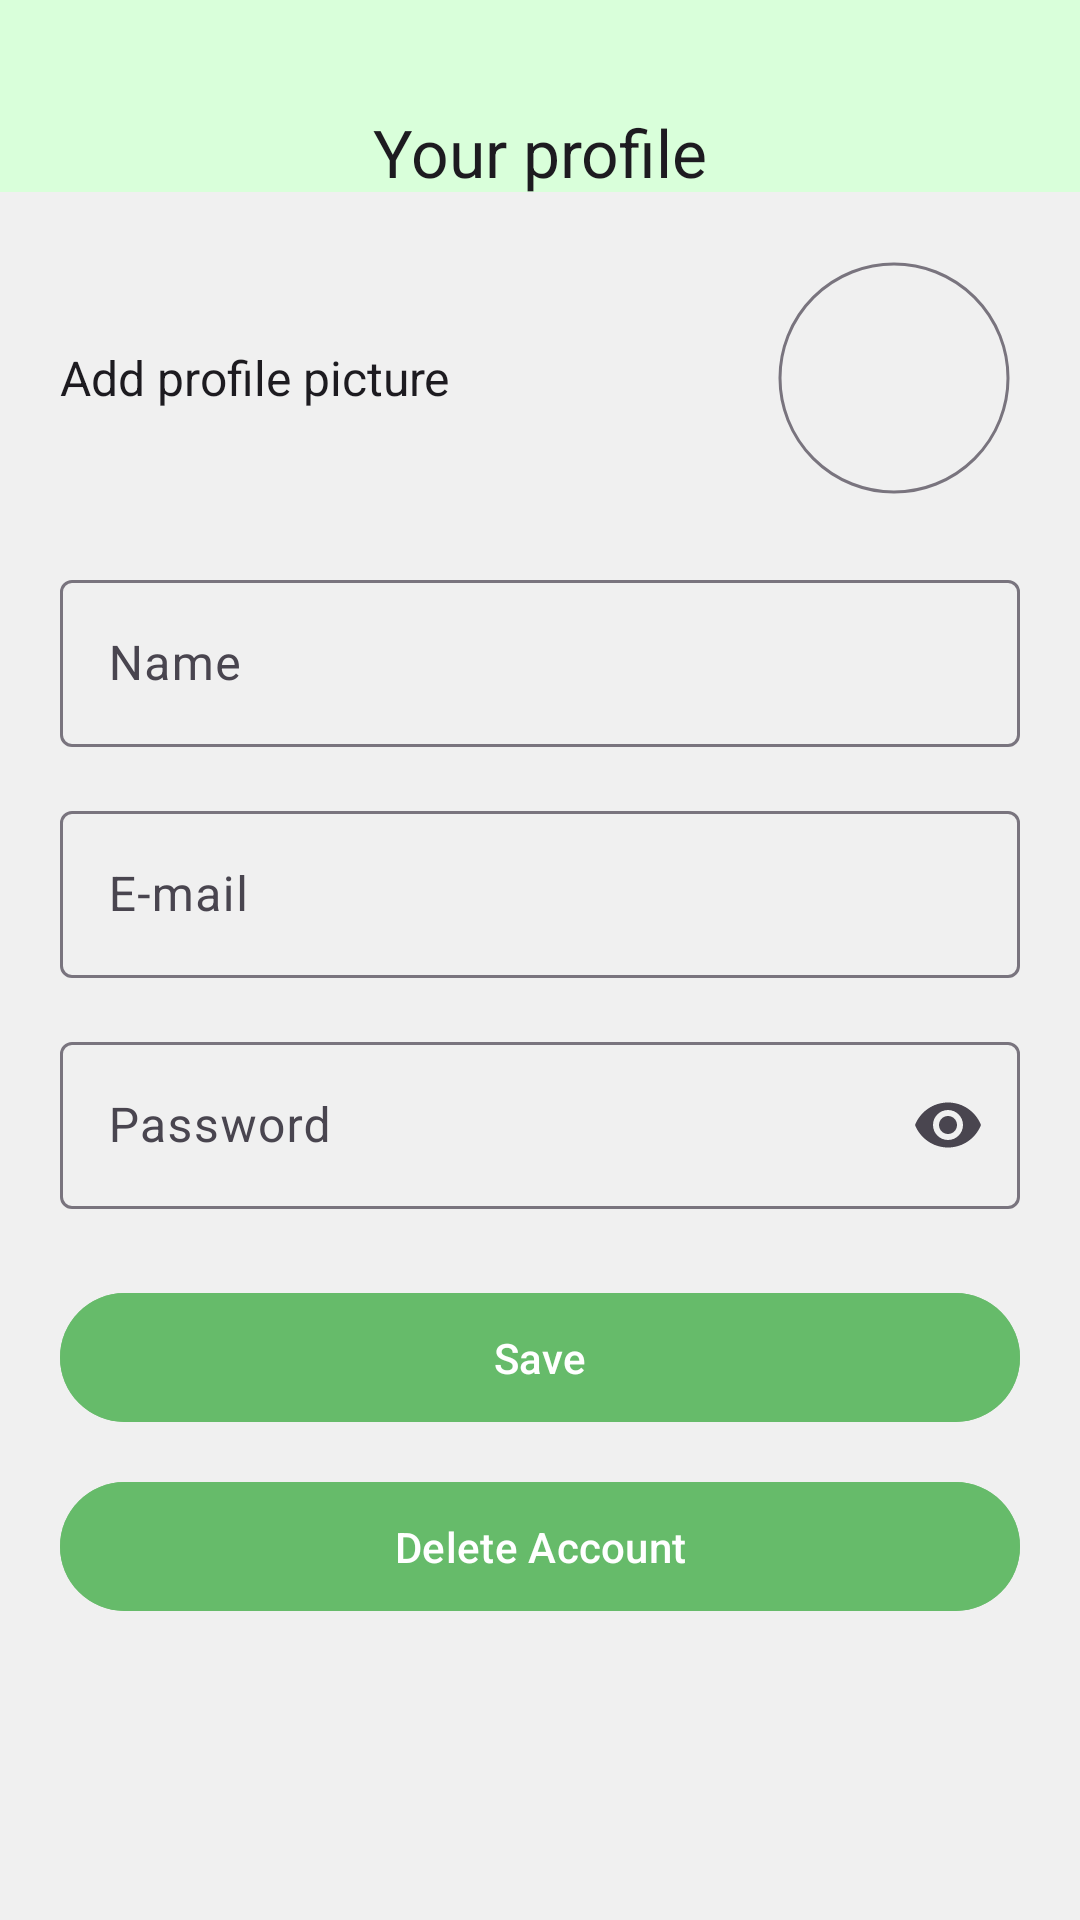

Reconstruct the res/layout file that produces this screen, plus the resources it refers to.
<!-- AndroidManifest.xml: application theme Theme.MyDreamPlaceWishlist -->
<!-- res/layout/activity_profile.xml -->
<?xml version="1.0" encoding="utf-8"?>
<LinearLayout xmlns:android="http://schemas.android.com/apk/res/android"
    xmlns:app="http://schemas.android.com/apk/res-auto"
    android:orientation="vertical"
    android:layout_width="match_parent"
    android:layout_height="match_parent"
    android:background="@color/light_gray">

    
    <com.google.android.material.appbar.MaterialToolbar
        android:id="@+id/toolbar"
        android:layout_width="match_parent"
        android:layout_height="wrap_content"
        app:title="Your profile"
        app:navigationIcon="@drawable/ic_arrow_back"
        app:titleCentered="true"
        android:background="@color/background"
        app:navigationIconTint="?attr/colorOnSurface"
        android:paddingTop="32dp"/>

    <ScrollView
        android:layout_width="match_parent"
        android:layout_height="match_parent">

        <LinearLayout
            android:layout_width="match_parent"
            android:layout_height="wrap_content"
            android:orientation="vertical"
            android:padding="20dp">

            
            <LinearLayout
                android:layout_width="match_parent"
                android:layout_height="wrap_content"
                android:orientation="horizontal"
                android:gravity="center_vertical">

                <TextView
                    android:layout_width="0dp"
                    android:layout_height="wrap_content"
                    android:layout_weight="1"
                    android:text="Add profile picture"
                    android:textColor="?attr/colorOnSurface"
                    android:textSize="16sp"/>

                <com.google.android.material.imageview.ShapeableImageView
                    android:id="@+id/image_avatar"
                    android:layout_width="84dp"
                    android:layout_height="84dp"
                    android:src="@drawable/ic_avatar_placeholder"
                    android:contentDescription="@string/cd_profile_avatar"
                    android:padding="4dp"
                    android:clickable="true"
                    android:focusable="true"
                    android:foreground="?attr/selectableItemBackgroundBorderless"
                    app:shapeAppearanceOverlay="@style/ShapeAppearance.AvatarCircular"
                    app:strokeWidth="1dp"
                    app:strokeColor="?attr/colorOutline"/>
            </LinearLayout>

            
            <com.google.android.material.textfield.TextInputLayout
                android:id="@+id/tilName"
                style="@style/Widget.Material3.TextInputLayout.OutlinedBox"
                android:layout_width="match_parent"
                android:layout_height="wrap_content"
                android:hint="Name"
                android:layout_marginTop="20dp">
                <com.google.android.material.textfield.TextInputEditText
                    android:id="@+id/etName"
                    android:layout_width="match_parent"
                    android:layout_height="wrap_content"
                    android:singleLine="true"/>
            </com.google.android.material.textfield.TextInputLayout>

            
            <com.google.android.material.textfield.TextInputLayout
                android:id="@+id/tilEmail"
                style="@style/Widget.Material3.TextInputLayout.OutlinedBox"
                android:layout_width="match_parent"
                android:layout_height="wrap_content"
                android:hint="E-mail"
                android:layout_marginTop="16dp">
                <com.google.android.material.textfield.TextInputEditText
                    android:id="@+id/etEmail"
                    android:layout_width="match_parent"
                    android:layout_height="wrap_content"
                    android:inputType="textEmailAddress"
                    android:singleLine="true"/>
            </com.google.android.material.textfield.TextInputLayout>

            
            <com.google.android.material.textfield.TextInputLayout
                android:id="@+id/tilPassword"
                style="@style/Widget.Material3.TextInputLayout.OutlinedBox"
                android:layout_width="match_parent"
                android:layout_height="wrap_content"
                android:hint="Password"
                android:layout_marginTop="16dp"
                app:endIconMode="password_toggle">
                <com.google.android.material.textfield.TextInputEditText
                    android:id="@+id/etPassword"
                    android:layout_width="match_parent"
                    android:layout_height="wrap_content"
                    android:inputType="textPassword"
                    android:singleLine="true"/>
            </com.google.android.material.textfield.TextInputLayout>

            
            <com.google.android.material.button.MaterialButton
                android:id="@+id/btnSave"
                android:layout_width="match_parent"
                android:layout_height="wrap_content"
                android:layout_marginTop="24dp"
                android:text="Save"
                android:textAllCaps="false"
                android:backgroundTint="@color/button_green"
                android:textColor="@android:color/white"
                android:padding="12dp"
                android:elevation="8dp"/>

            
            <com.google.android.material.button.MaterialButton
                android:id="@+id/btnDelete"
                android:layout_width="match_parent"
                android:layout_height="wrap_content"
                android:layout_marginTop="12dp"
                android:text="Delete Account"
                android:textAllCaps="false"
                android:backgroundTint="@color/button_green"
                android:textColor="@android:color/white"
                android:padding="12dp"
                android:elevation="8dp"/>
        </LinearLayout>
    </ScrollView>
</LinearLayout>
<!-- resources referenced by this layout -->
<resources>
  <color name="background">#D9FFDA</color>
  <color name="button_green">#EE66BB6A</color>
  <color name="light_gray">#F0F0F0</color>
  <string name="cd_profile_avatar">Profile avatar</string>
  <style name="ShapeAppearance.AvatarCircular" parent="">
          <item name="cornerFamily">rounded</item>
          <item name="cornerSize">50%</item>
      </style>
  <style name="Theme.MyDreamPlaceWishlist" parent="Base.Theme.MyDreamPlaceWishlist" />
  <style name="Base.Theme.MyDreamPlaceWishlist" parent="Theme.Material3.DayNight.NoActionBar">
          
          
          
          <item name="android:statusBarColor">@android:color/transparent</item>
          <item name="android:windowLightStatusBar">true</item>
      </style>
</resources>
